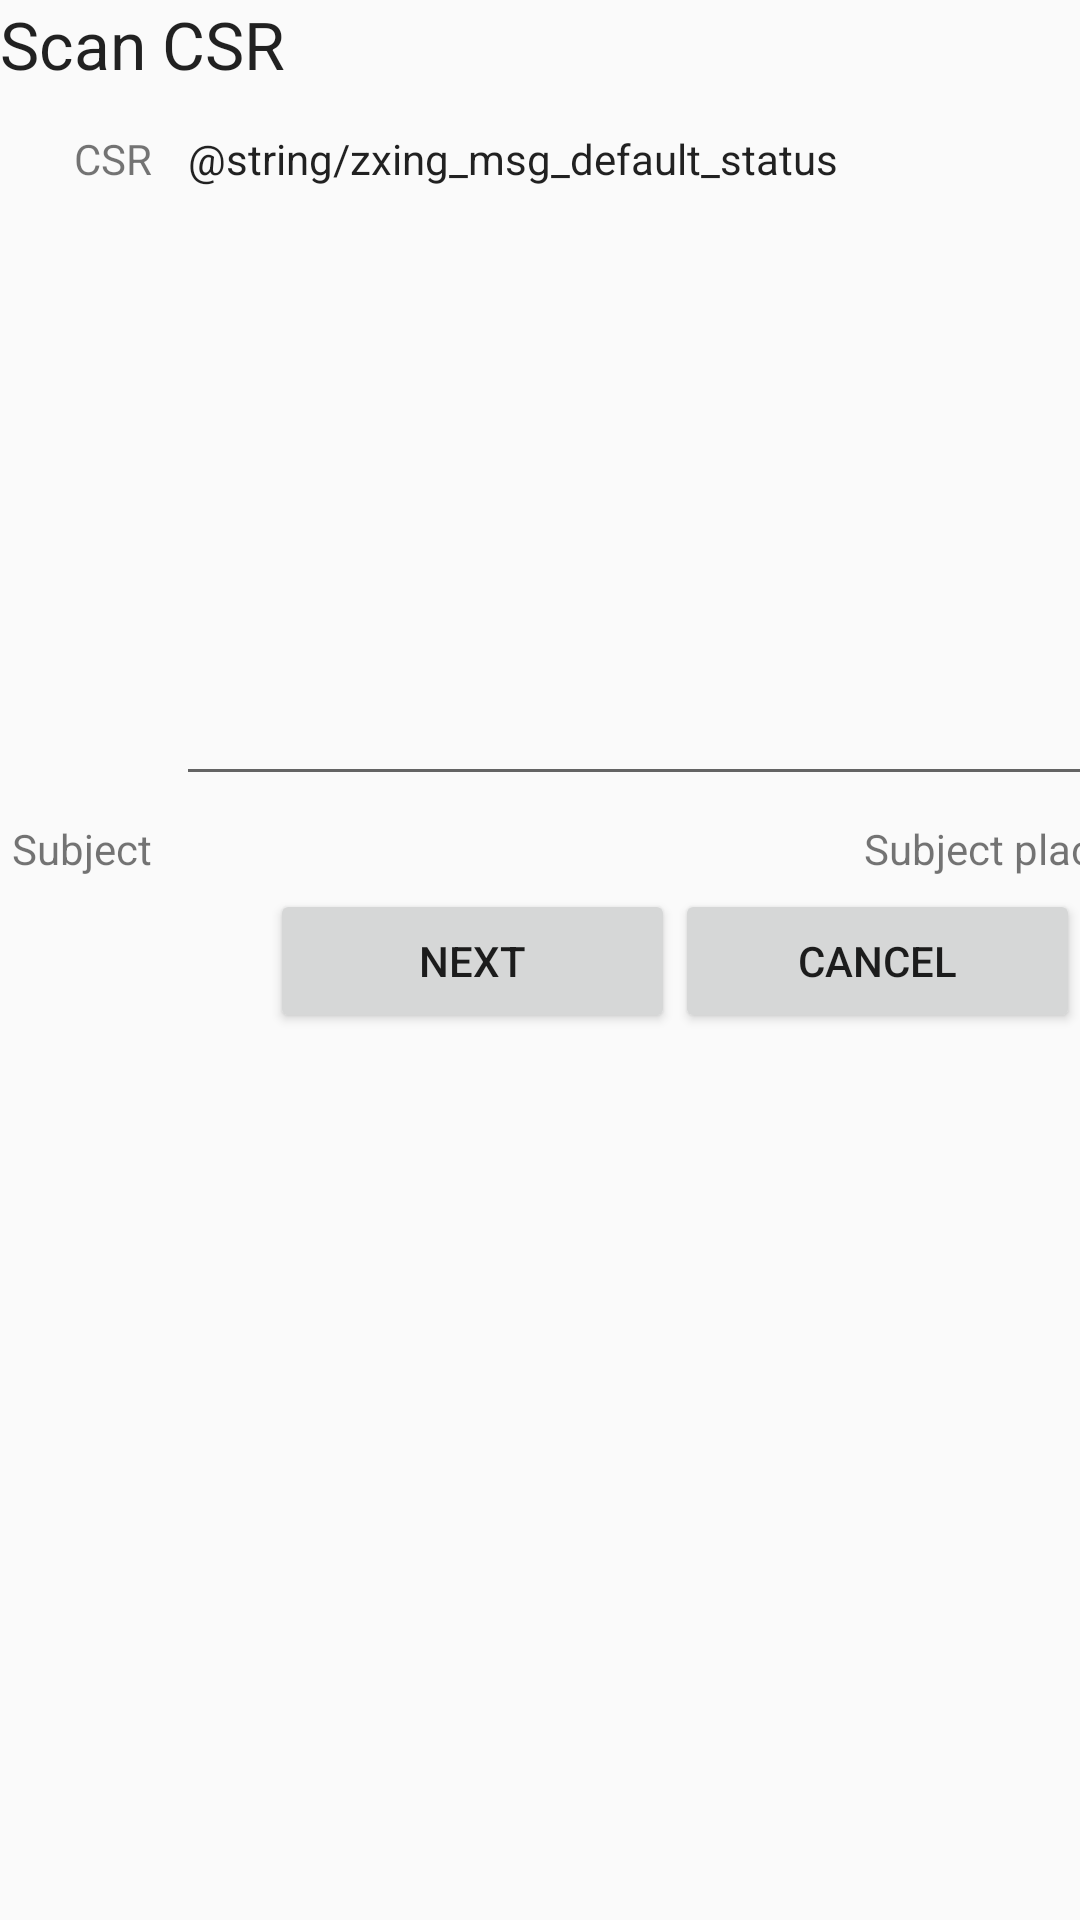

Reconstruct the res/layout file that produces this screen, plus the resources it refers to.
<!-- AndroidManifest.xml: application theme AppTheme -->
<!-- res/layout/scan_csr_fragment.xml -->
<?xml version="1.0" encoding="utf-8"?>
<GridLayout xmlns:android="http://schemas.android.com/apk/res/android"
    xmlns:tools="http://schemas.android.com/tools"
    android:id="@+id/layoutReviewCommitterFragment"
    android:layout_width="match_parent"
    android:layout_height="match_parent"
    android:orientation="vertical"
    android:tag="scanCSRFragmentTag"
    tools:context=".ScanCSRFragment">

    <TextView
        android:layout_width="match_parent"
        android:layout_height="wrap_content"
        android:text="Scan CSR"
        android:textAppearance="@style/TextAppearance.AppCompat.Large" />

    <GridLayout

        android:layout_width="match_parent"
        android:layout_height="wrap_content"

        android:alignmentMode="alignBounds"
        android:columnCount="2"
        android:columnOrderPreserved="false"

        android:useDefaultMargins="true">

        <TextView
            android:layout_height="wrap_content"
            android:layout_row="0"
            android:layout_column="0"
            android:layout_gravity="end"
            android:text="CSR" />

        <EditText
            android:id="@+id/txtCSRAsPEM"
            android:layout_width="match_parent"
            android:layout_height="232dp"
            android:layout_row="0"
            android:layout_column="1"
            android:ems="10"
            android:gravity="start|top"
            android:inputType="textMultiLine"
            android:singleLine="false"
            android:text="@string/zxing_msg_default_status"
            android:textAppearance="@style/TextAppearance.AppCompat.Small" />

        <TextView
            android:id="@+id/txtCsrSubjectDescr"
            android:layout_height="wrap_content"
            android:layout_row="1"
            android:layout_column="0"
            android:layout_gravity="end"
            android:text="Subject" />

        <TextView
            android:id="@+id/txtCsrSubject"
            android:layout_height="wrap_content"
            android:layout_row="1"
            android:layout_column="1"
            android:layout_gravity="end"
            android:text="Subject placeholder" />


    </GridLayout>


    <LinearLayout
        android:layout_width="fill_parent"
        android:layout_height="wrap_content"
        android:orientation="horizontal">

        <View
            android:layout_width="0dp"
            android:layout_height="wrap_content"
            android:layout_weight="0.25" />

        <Button
            android:id="@+id/btnSubmit"
            android:layout_width="0dp"
            android:layout_height="wrap_content"
            android:layout_weight="0.375"
            android:text="@string/next" />

        <Button
            android:id="@+id/btnCancel"
            android:layout_width="0dp"
            android:layout_height="wrap_content"
            android:layout_weight="0.375"
            android:text="@string/cancel" />
    </LinearLayout>
</GridLayout>
<!-- resources referenced by this layout -->
<resources>
  <string name="cancel">Cancel</string>
  <string name="next">Next</string>
  <style name="AppTheme" parent="Theme.AppCompat.Light.DarkActionBar">
          
          <item name="colorPrimary">@color/colorPrimary</item>
          <item name="colorPrimaryDark">@color/colorPrimaryDark</item>
          <item name="colorAccent">@color/colorAccent</item>
      </style>
  <color name="colorPrimary">#008577</color>
  <color name="colorPrimaryDark">#00574B</color>
  <color name="colorAccent">#D81B60</color>
</resources>
